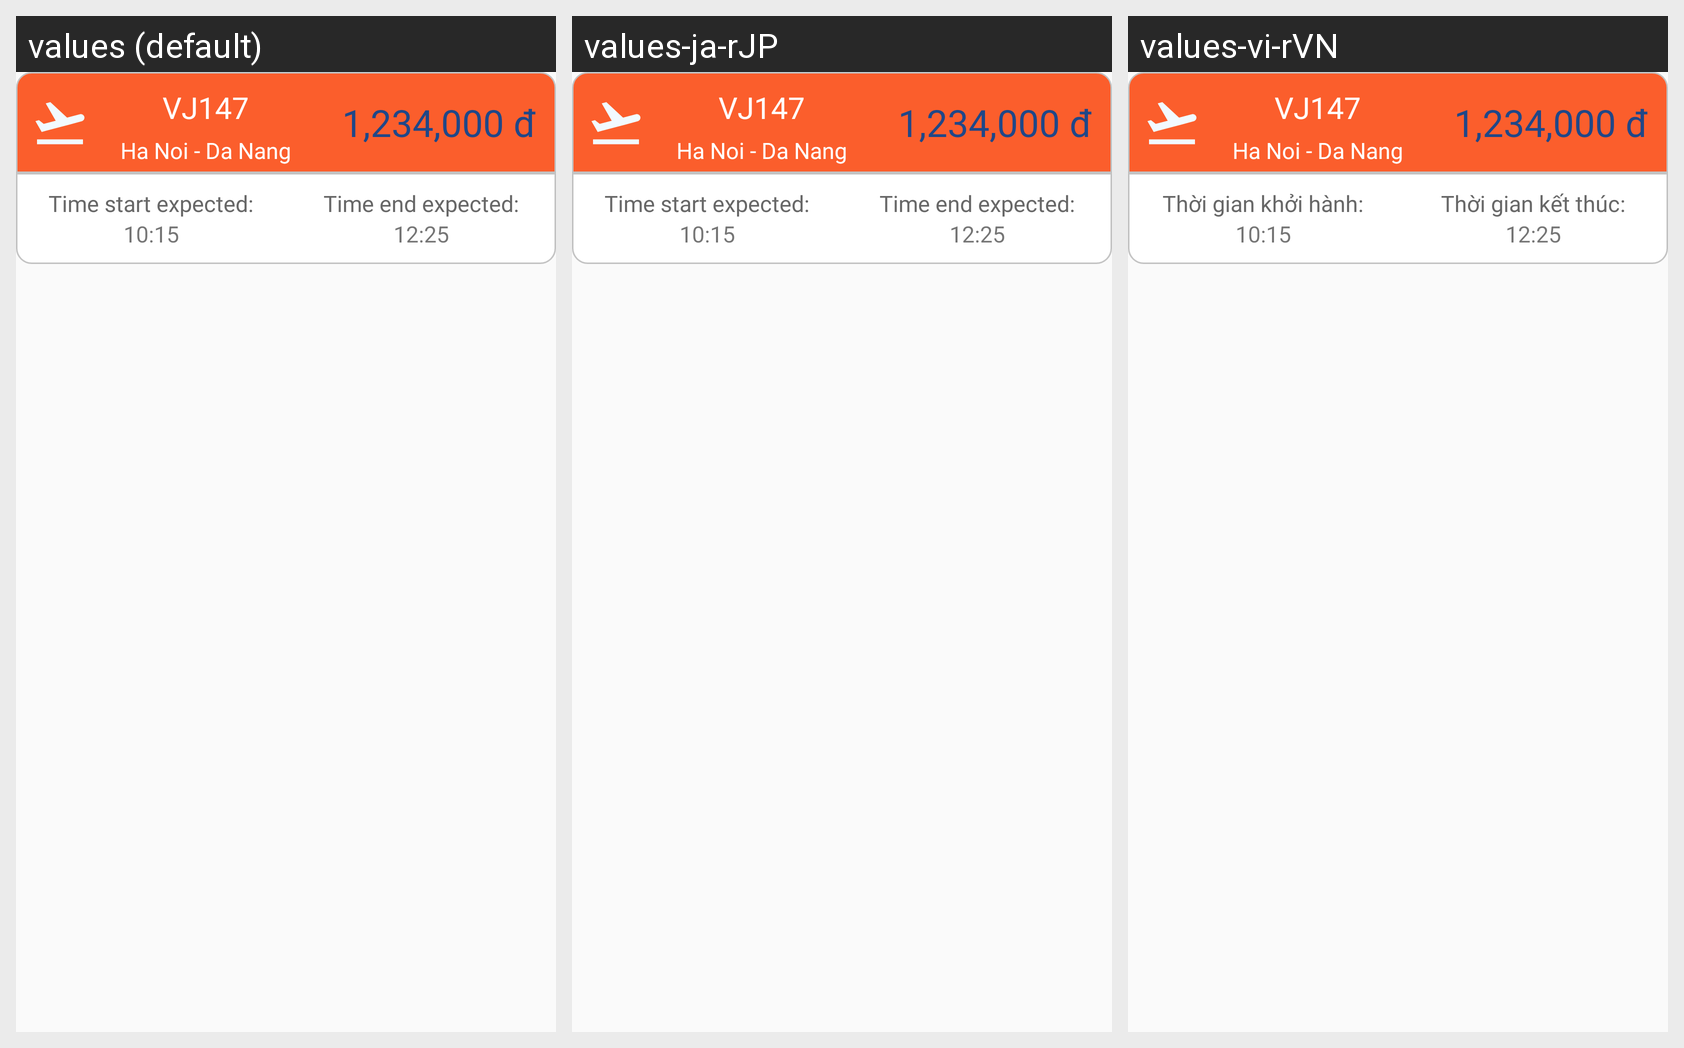

Translations of the strings shown on this Android screen, per locale in the grid:
Android screen res/layout/flight_item.xml rendered under 3 locales, left to right: values (default), values-ja-rJP, values-vi-rVN. Device: Nexus 5 (rendered at 1080×1920; each locale shown at half size, 540×960, under a caption strip naming it); theme AppTheme.
Strings drawn on this screen, with the default value and each locale's value (text and hints the layout hard-codes, and strings that could not be matched under every locale, appear in the picture but are not listed):

thoigian_di_dukien
  values: Time start expected:
  values-ja-rJP: Time start expected:  [not translated; the default value is used]
  values-vi-rVN: Thời gian khởi hành:

thoigian_den_dukien
  values: Time end expected:
  values-ja-rJP: Time end expected:  [not translated; the default value is used]
  values-vi-rVN: Thời gian kết thúc:
